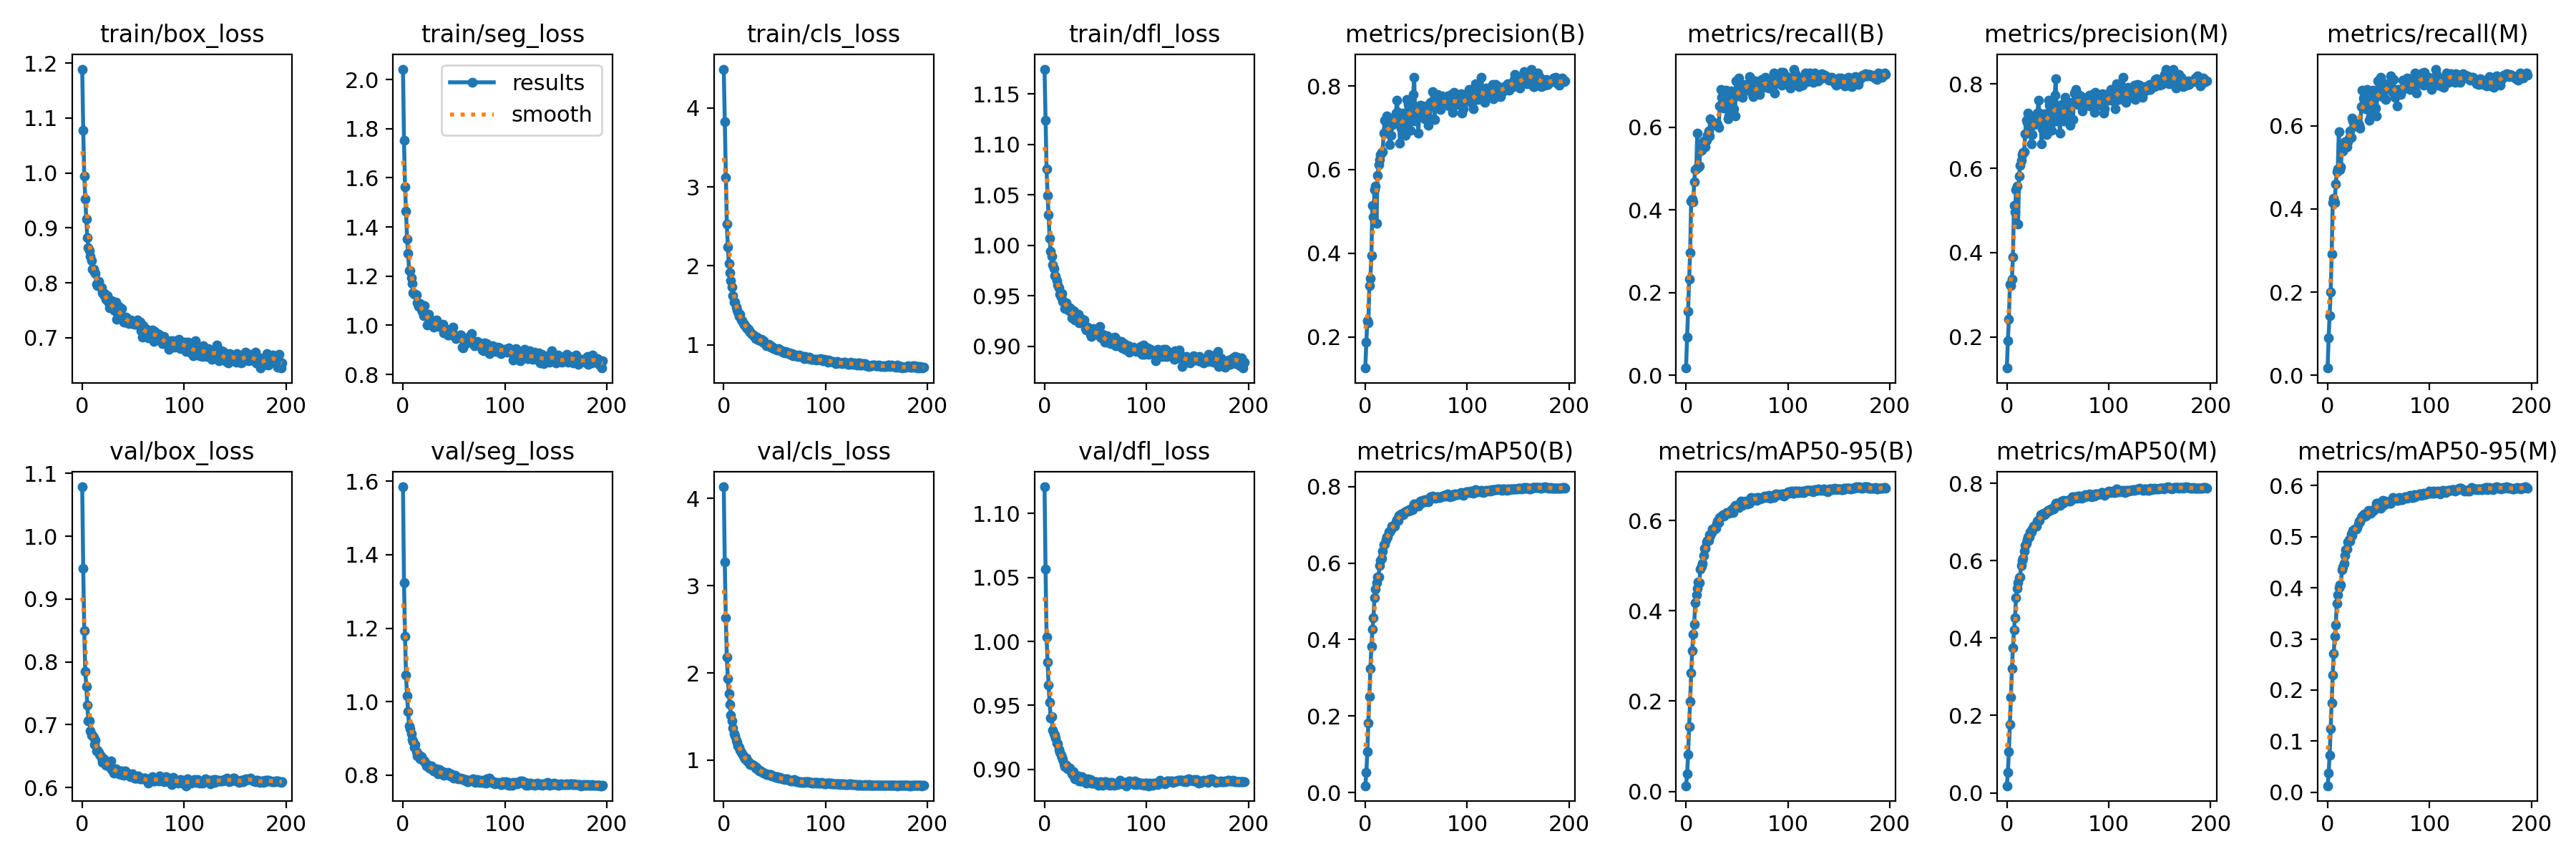

The table this chart was drawn from, first rows:
epoch, train/box_loss, train/seg_loss, train/cls_loss, train/dfl_loss, metrics/precision(B), metrics/recall(B), metrics/mAP50(B), metrics/mAP50-95(B), metrics/precision(M), metrics/recall(M), metrics/mAP50(M), metrics/mAP50-95(M), val/box_loss, val/seg_loss, val/cls_loss, val/dfl_loss, lr/pg0, lr/pg1, lr/pg2
0, 1.189, 2.042, 4.493, 1.175, 0.1258, 0.01748, 0.01789, 0.01254, 0.1259, 0.01752, 0.01823, 0.01285, 1.079, 1.585, 4.135, 1.121, 0.06697, 3.6373e-05, 3.6373e-05
1, 1.078, 1.752, 3.828, 1.124, 0.1884, 0.09267, 0.05228, 0.03821, 0.1901, 0.09089, 0.05266, 0.03784, 0.9483, 1.324, 3.269, 1.057, 0.03367, 7.2678e-05, 7.2678e-05
2, 0.9945, 1.563, 3.124, 1.076, 0.2391, 0.1554, 0.1069, 0.0821, 0.241, 0.1437, 0.106, 0.0729, 0.8498, 1.177, 2.63, 1.004, 0.0003753, 0.0001086, 0.0001086
3, 0.953, 1.464, 2.527, 1.049, 0.234, 0.2319, 0.1829, 0.1431, 0.3244, 0.2006, 0.1776, 0.1247, 0.7843, 1.072, 2.178, 0.9838, 0.0001084, 0.0001084, 0.0001084
4, 0.9162, 1.349, 2.243, 1.03, 0.3233, 0.2965, 0.2511, 0.1998, 0.322, 0.2907, 0.2478, 0.1742, 0.7609, 1.017, 1.937, 0.9658, 0.0001084, 0.0001084, 0.0001084
5, 0.8824, 1.293, 2.034, 1.007, 0.3398, 0.4209, 0.3248, 0.262, 0.3366, 0.4151, 0.3205, 0.2296, 0.7316, 0.9733, 1.759, 0.9522, 0.0001078, 0.0001078, 0.0001078
6, 0.8639, 1.224, 1.912, 0.9938, 0.3952, 0.427, 0.3816, 0.3119, 0.39, 0.4255, 0.3754, 0.2712, 0.7063, 0.9344, 1.644, 0.9402, 0.0001073, 0.0001073, 0.0001073
7, 0.8593, 1.224, 1.818, 0.989, 0.5149, 0.4202, 0.4272, 0.3477, 0.5125, 0.4148, 0.4209, 0.3051, 0.7067, 0.9269, 1.519, 0.9414, 0.0001067, 0.0001067, 0.0001067
8, 0.8482, 1.195, 1.735, 0.9805, 0.4873, 0.4686, 0.4577, 0.3707, 0.4962, 0.4596, 0.4517, 0.3271, 0.6905, 0.913, 1.448, 0.9303, 0.0001062, 0.0001062, 0.0001062
9, 0.8405, 1.17, 1.625, 0.9772, 0.5514, 0.4978, 0.5096, 0.4173, 0.5491, 0.4895, 0.5034, 0.3699, 0.6831, 0.8973, 1.367, 0.9279, 0.0001056, 0.0001056, 0.0001056
10, 0.8255, 1.131, 1.543, 0.9697, 0.5609, 0.5004, 0.5322, 0.4356, 0.5567, 0.4962, 0.5273, 0.3861, 0.6829, 0.8911, 1.301, 0.9267, 0.0001051, 0.0001051, 0.0001051
11, 0.8249, 1.125, 1.54, 0.9694, 0.4716, 0.5861, 0.5487, 0.4499, 0.4668, 0.5865, 0.5424, 0.3999, 0.6796, 0.8757, 1.281, 0.9246, 0.0001046, 0.0001046, 0.0001046
12, 0.8198, 1.125, 1.478, 0.965, 0.5869, 0.5024, 0.5638, 0.4631, 0.5809, 0.4954, 0.5554, 0.4062, 0.6692, 0.884, 1.233, 0.9206, 0.000104, 0.000104, 0.000104
13, 0.8176, 1.124, 1.441, 0.9606, 0.6118, 0.506, 0.5641, 0.4618, 0.6069, 0.5017, 0.5574, 0.4064, 0.6749, 0.8641, 1.208, 0.9198, 0.0001035, 0.0001035, 0.0001035
14, 0.7972, 1.091, 1.416, 0.9579, 0.6242, 0.5471, 0.594, 0.4922, 0.6191, 0.5421, 0.5881, 0.4345, 0.6579, 0.8522, 1.162, 0.9153, 0.0001029, 0.0001029, 0.0001029
15, 0.7946, 1.078, 1.365, 0.9517, 0.6363, 0.5445, 0.6061, 0.4983, 0.6322, 0.5394, 0.5997, 0.4402, 0.6596, 0.8566, 1.15, 0.9131, 0.0001024, 0.0001024, 0.0001024
16, 0.8022, 1.081, 1.383, 0.9488, 0.6403, 0.5505, 0.6131, 0.505, 0.6369, 0.5462, 0.6065, 0.4476, 0.6564, 0.8531, 1.118, 0.9108, 0.0001018, 0.0001018, 0.0001018
17, 0.794, 1.089, 1.319, 0.9523, 0.6425, 0.5668, 0.6303, 0.5217, 0.6385, 0.5619, 0.6242, 0.4625, 0.6531, 0.8446, 1.091, 0.9094, 0.0001013, 0.0001013, 0.0001013
18, 0.7925, 1.064, 1.309, 0.9442, 0.6865, 0.5533, 0.6481, 0.5376, 0.6822, 0.5479, 0.64, 0.4745, 0.6502, 0.8507, 1.075, 0.9075, 0.0001007, 0.0001007, 0.0001007
19, 0.7914, 1.056, 1.267, 0.9437, 0.7177, 0.5528, 0.65, 0.5388, 0.714, 0.5495, 0.6445, 0.4753, 0.6475, 0.8451, 1.05, 0.9044, 0.0001002, 0.0001002, 0.0001002
20, 0.7827, 1.04, 1.264, 0.9375, 0.7142, 0.5677, 0.6611, 0.5523, 0.709, 0.5623, 0.6534, 0.489, 0.6405, 0.8385, 1.032, 0.9023, 9.9655e-05, 9.9655e-05, 9.9655e-05
21, 0.7786, 1.081, 1.244, 0.9427, 0.7277, 0.5809, 0.6688, 0.5551, 0.7312, 0.5701, 0.6611, 0.4939, 0.6455, 0.838, 1.016, 0.9032, 9.911e-05, 9.911e-05, 9.911e-05
22, 0.7801, 1.043, 1.223, 0.9399, 0.6873, 0.5916, 0.6678, 0.556, 0.6837, 0.588, 0.6622, 0.4908, 0.6437, 0.8318, 1.021, 0.902, 9.8566e-05, 9.8566e-05, 9.8566e-05
23, 0.7703, 1.044, 1.205, 0.9371, 0.6987, 0.5786, 0.6824, 0.5677, 0.699, 0.5715, 0.6749, 0.5054, 0.6353, 0.8256, 0.9894, 0.9003, 9.8021e-05, 9.8021e-05, 9.8021e-05
24, 0.7686, 1.001, 1.201, 0.9355, 0.6606, 0.6204, 0.6808, 0.5667, 0.658, 0.6178, 0.6751, 0.5023, 0.6368, 0.8296, 0.9818, 0.9001, 9.7477e-05, 9.7477e-05, 9.7477e-05
25, 0.7763, 1.043, 1.181, 0.9381, 0.6829, 0.6154, 0.6876, 0.5734, 0.6795, 0.612, 0.6819, 0.5117, 0.6382, 0.8258, 0.9702, 0.901, 9.6932e-05, 9.6932e-05, 9.6932e-05
26, 0.7643, 1.02, 1.162, 0.9349, 0.7213, 0.6048, 0.6957, 0.5808, 0.7179, 0.6002, 0.6885, 0.5135, 0.6344, 0.8198, 0.9521, 0.8985, 9.6388e-05, 9.6388e-05, 9.6388e-05
27, 0.7542, 1.01, 1.14, 0.9283, 0.7083, 0.6057, 0.6946, 0.5791, 0.7042, 0.6028, 0.6887, 0.5156, 0.6337, 0.8217, 0.9497, 0.8965, 9.5843e-05, 9.5843e-05, 9.5843e-05
28, 0.7573, 1.017, 1.134, 0.9354, 0.713, 0.6076, 0.6973, 0.5804, 0.708, 0.6026, 0.6906, 0.5148, 0.6423, 0.8246, 0.9464, 0.898, 9.5299e-05, 9.5299e-05, 9.5299e-05
29, 0.7679, 1.018, 1.123, 0.9344, 0.7215, 0.6071, 0.6974, 0.5824, 0.7146, 0.6005, 0.6888, 0.5182, 0.6292, 0.8158, 0.9398, 0.8944, 9.4754e-05, 9.4754e-05, 9.4754e-05
30, 0.7536, 0.991, 1.11, 0.9257, 0.7358, 0.6091, 0.7084, 0.5925, 0.7302, 0.6055, 0.7014, 0.5242, 0.6259, 0.8121, 0.9323, 0.8925, 9.4209e-05, 9.4209e-05, 9.4209e-05
31, 0.7548, 1.006, 1.083, 0.9257, 0.7665, 0.6066, 0.7136, 0.5993, 0.7612, 0.6019, 0.7057, 0.5297, 0.6231, 0.8122, 0.9125, 0.8941, 9.3665e-05, 9.3665e-05, 9.3665e-05
32, 0.7492, 1.008, 1.094, 0.9272, 0.7366, 0.5991, 0.7122, 0.5956, 0.7315, 0.5941, 0.7041, 0.5282, 0.6293, 0.8146, 0.9167, 0.8946, 9.3121e-05, 9.3121e-05, 9.3121e-05
33, 0.7648, 1.021, 1.094, 0.9316, 0.7295, 0.6514, 0.7254, 0.6065, 0.725, 0.6457, 0.7181, 0.5374, 0.6298, 0.8169, 0.8975, 0.8948, 9.2576e-05, 9.2576e-05, 9.2576e-05
34, 0.7343, 0.9989, 1.06, 0.923, 0.6636, 0.6914, 0.7239, 0.6076, 0.6576, 0.6853, 0.716, 0.5408, 0.6246, 0.8048, 0.8946, 0.8911, 9.2032e-05, 9.2032e-05, 9.2032e-05
35, 0.7442, 0.9956, 1.071, 0.9237, 0.6994, 0.6731, 0.728, 0.6098, 0.6939, 0.6666, 0.7207, 0.5389, 0.6239, 0.8068, 0.877, 0.8908, 9.1487e-05, 9.1487e-05, 9.1487e-05
36, 0.7572, 0.9976, 1.054, 0.9274, 0.7135, 0.6586, 0.7285, 0.6125, 0.7059, 0.6537, 0.7216, 0.5443, 0.6224, 0.8154, 0.8756, 0.8909, 9.0943e-05, 9.0943e-05, 9.0943e-05
37, 0.7495, 0.9955, 1.072, 0.9257, 0.7357, 0.6469, 0.7271, 0.6092, 0.7289, 0.6415, 0.7196, 0.5404, 0.6265, 0.8083, 0.8694, 0.8944, 9.0398e-05, 9.0398e-05, 9.0398e-05
38, 0.7418, 1.002, 1.036, 0.9234, 0.7094, 0.6581, 0.7317, 0.6132, 0.6995, 0.6536, 0.723, 0.5453, 0.6206, 0.8037, 0.8638, 0.8907, 8.9854e-05, 8.9854e-05, 8.9854e-05
39, 0.7535, 1.003, 1.05, 0.9263, 0.6827, 0.6898, 0.7333, 0.6139, 0.6799, 0.6867, 0.727, 0.5447, 0.6264, 0.8096, 0.8542, 0.891, 8.9309e-05, 8.9309e-05, 8.9309e-05
40, 0.7334, 0.9696, 1.023, 0.9177, 0.7312, 0.6621, 0.7367, 0.6177, 0.7242, 0.6572, 0.7296, 0.5514, 0.6221, 0.7991, 0.8544, 0.8908, 8.8765e-05, 8.8765e-05, 8.8765e-05
41, 0.7283, 0.9877, 1.007, 0.9163, 0.7677, 0.62, 0.7356, 0.6181, 0.7614, 0.6142, 0.7275, 0.5462, 0.6198, 0.8027, 0.8457, 0.8893, 8.822e-05, 8.822e-05, 8.822e-05
42, 0.7292, 0.9749, 0.9927, 0.9189, 0.7562, 0.6279, 0.7367, 0.6166, 0.7493, 0.6233, 0.7297, 0.5452, 0.6268, 0.801, 0.8391, 0.8922, 8.7676e-05, 8.7676e-05, 8.7676e-05
43, 0.7379, 0.9798, 0.9967, 0.9171, 0.7296, 0.6654, 0.7405, 0.6186, 0.7251, 0.6612, 0.733, 0.5488, 0.6217, 0.8061, 0.8337, 0.8901, 8.7131e-05, 8.7131e-05, 8.7131e-05
44, 0.7353, 0.9611, 1.01, 0.9174, 0.6934, 0.6885, 0.7383, 0.618, 0.6898, 0.6859, 0.7316, 0.5495, 0.6236, 0.808, 0.8385, 0.8912, 8.6587e-05, 8.6587e-05, 8.6587e-05
45, 0.7305, 0.9604, 0.9956, 0.912, 0.7155, 0.6723, 0.7423, 0.6238, 0.711, 0.6678, 0.7358, 0.5531, 0.6224, 0.8042, 0.8347, 0.892, 8.6042e-05, 8.6042e-05, 8.6042e-05
46, 0.7254, 0.9693, 0.9729, 0.9097, 0.719, 0.6715, 0.7399, 0.6174, 0.7146, 0.6675, 0.7332, 0.5525, 0.6207, 0.799, 0.838, 0.8889, 8.5498e-05, 8.5498e-05, 8.5498e-05
47, 0.7281, 0.9676, 0.9779, 0.9141, 0.7802, 0.6454, 0.7486, 0.6294, 0.7739, 0.6421, 0.7432, 0.5572, 0.6169, 0.8039, 0.817, 0.8891, 8.4953e-05, 8.4953e-05, 8.4953e-05
48, 0.7326, 0.9876, 0.9752, 0.9176, 0.8205, 0.6279, 0.754, 0.6329, 0.8121, 0.6245, 0.7477, 0.5651, 0.6194, 0.8005, 0.8182, 0.8892, 8.4409e-05, 8.4409e-05, 8.4409e-05
49, 0.7265, 0.9927, 0.9517, 0.9133, 0.7165, 0.7119, 0.7546, 0.6325, 0.7119, 0.7086, 0.7477, 0.5648, 0.6217, 0.7947, 0.8165, 0.8905, 8.3864e-05, 8.3864e-05, 8.3864e-05
50, 0.726, 0.9586, 0.9569, 0.9117, 0.7509, 0.6758, 0.7522, 0.6314, 0.7446, 0.6711, 0.7447, 0.5571, 0.618, 0.7917, 0.8112, 0.8901, 8.332e-05, 8.332e-05, 8.332e-05
51, 0.7241, 0.9584, 0.944, 0.9142, 0.7465, 0.6803, 0.7523, 0.6325, 0.7416, 0.6748, 0.7432, 0.5594, 0.6151, 0.7999, 0.7997, 0.8887, 8.2775e-05, 8.2775e-05, 8.2775e-05
52, 0.7259, 0.9471, 0.9369, 0.9123, 0.6864, 0.7191, 0.749, 0.6282, 0.6834, 0.7167, 0.7419, 0.5557, 0.6152, 0.7963, 0.8079, 0.8895, 8.2231e-05, 8.2231e-05, 8.2231e-05
53, 0.7247, 0.9538, 0.9477, 0.913, 0.737, 0.6789, 0.7562, 0.6346, 0.7311, 0.6751, 0.7494, 0.5628, 0.6151, 0.7934, 0.8063, 0.8875, 8.1686e-05, 8.1686e-05, 8.1686e-05
54, 0.7327, 0.9518, 0.9569, 0.9196, 0.7538, 0.6818, 0.7629, 0.6424, 0.7511, 0.6757, 0.7548, 0.5705, 0.6145, 0.7904, 0.7912, 0.8897, 8.1142e-05, 8.1142e-05, 8.1142e-05
55, 0.7277, 0.9532, 0.9376, 0.9088, 0.7493, 0.6719, 0.7558, 0.6333, 0.7418, 0.6689, 0.7476, 0.5611, 0.6186, 0.793, 0.8037, 0.8904, 8.0597e-05, 8.0597e-05, 8.0597e-05
56, 0.7239, 0.9612, 0.9284, 0.9081, 0.7269, 0.701, 0.7637, 0.6399, 0.7129, 0.7014, 0.7559, 0.5699, 0.6156, 0.7906, 0.7907, 0.8894, 8.0053e-05, 8.0053e-05, 8.0053e-05
57, 0.7281, 0.9597, 0.923, 0.9116, 0.7499, 0.6883, 0.7633, 0.6412, 0.7678, 0.6642, 0.7544, 0.5682, 0.6143, 0.7924, 0.7875, 0.8878, 7.9508e-05, 7.9508e-05, 7.9508e-05
58, 0.7126, 0.9116, 0.9075, 0.9084, 0.721, 0.7027, 0.7604, 0.6377, 0.7174, 0.6978, 0.7536, 0.5685, 0.6138, 0.791, 0.7831, 0.8883, 7.8964e-05, 7.8964e-05, 7.8964e-05
59, 0.7016, 0.9092, 0.9095, 0.9043, 0.7472, 0.6959, 0.765, 0.6432, 0.7418, 0.6911, 0.7558, 0.5678, 0.6142, 0.7893, 0.7827, 0.8902, 7.8419e-05, 7.8419e-05, 7.8419e-05
... 137 more rows
